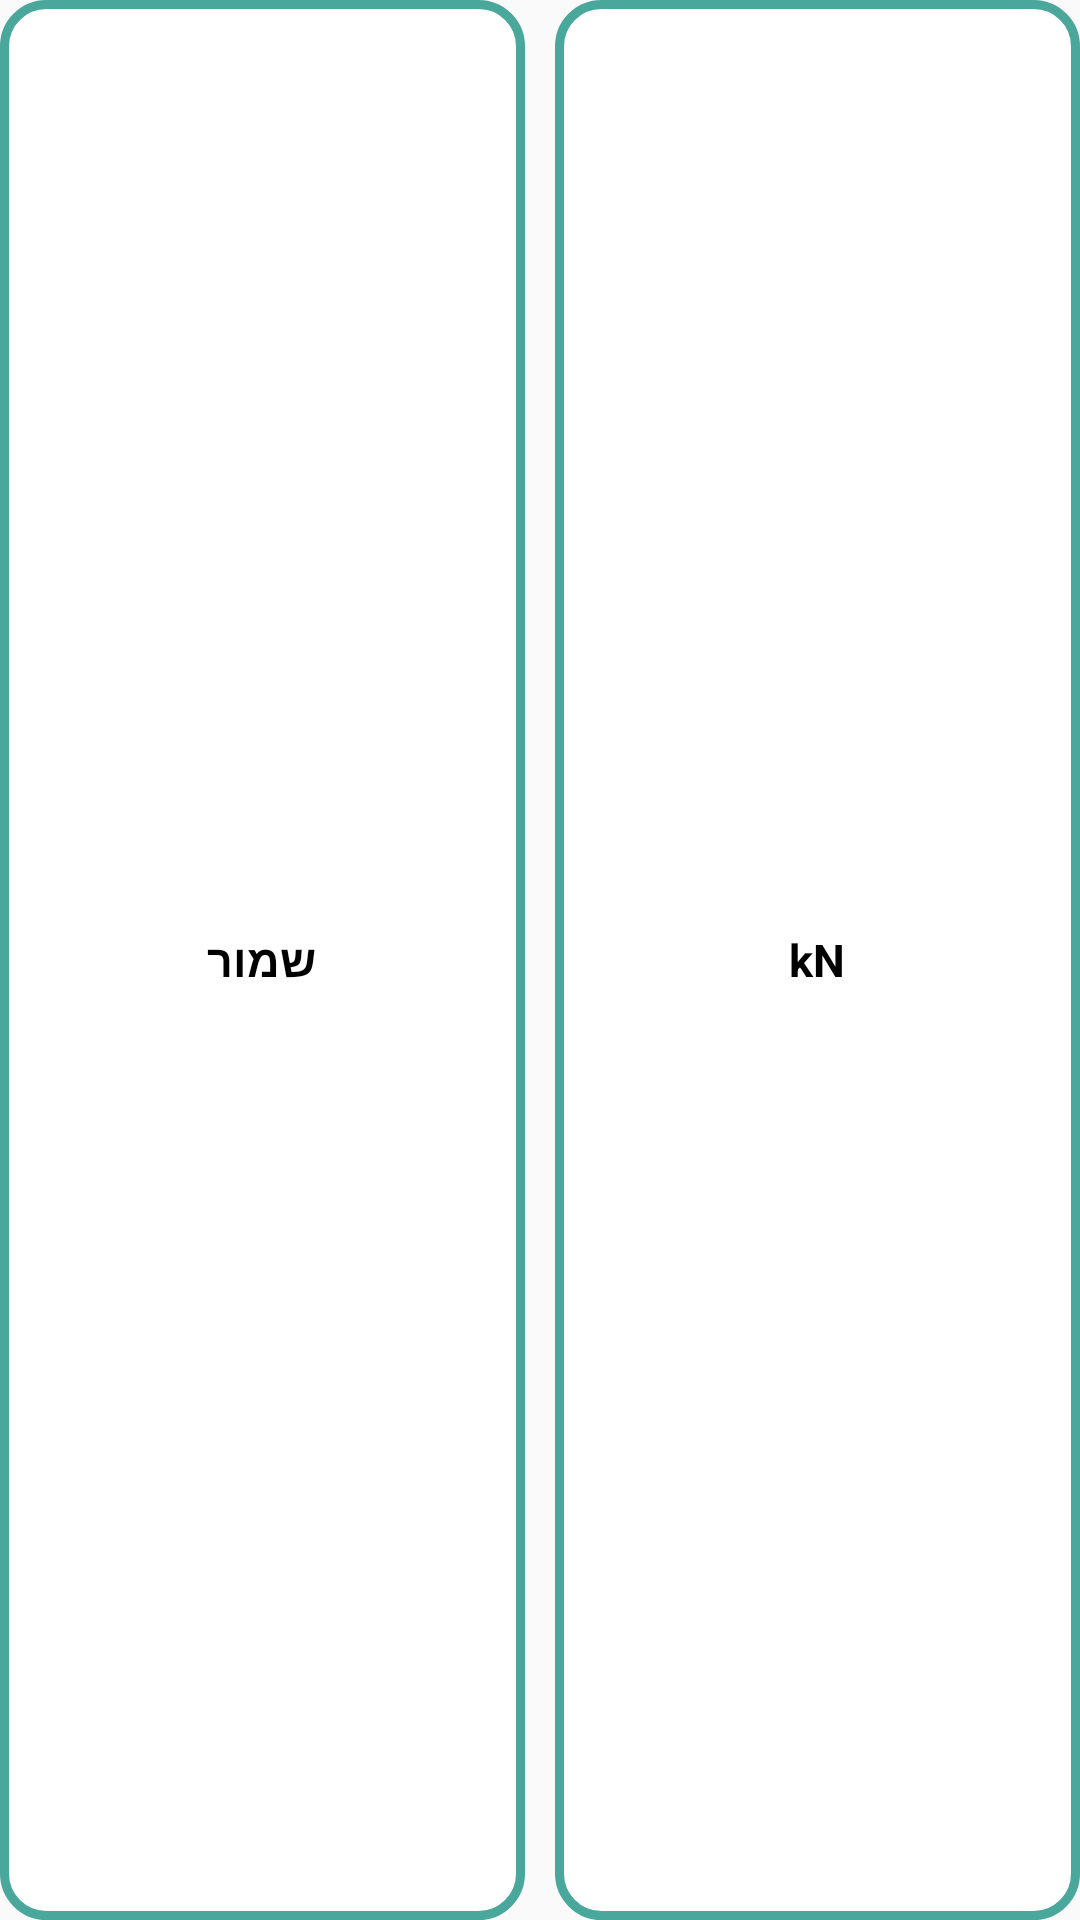

Reconstruct the res/layout file that produces this screen, plus the resources it refers to.
<!-- AndroidManifest.xml: application theme AppTheme -->
<!-- res/layout/layout_two_buttons_horizontal.xml -->
<?xml version="1.0" encoding="utf-8"?>
<RelativeLayout xmlns:android="http://schemas.android.com/apk/res/android"
    android:id="@+id/layout_two_buttons_main_rl"
    android:layout_width="match_parent"
    android:layout_height="40dp"
    android:background="@color/colorTransparent">

    <LinearLayout
        android:id="@+id/layout_two_buttons_ll"
        android:layout_width="match_parent"
        android:layout_height="match_parent"
        android:layout_centerVertical="true"
        android:orientation="horizontal">

        <TextView
            android:id="@+id/layout_two_buttons_btn_1_tv"
            android:layout_weight="1"
            android:layout_width="0dp"
            android:layout_height="match_parent"
            android:layout_gravity="center_vertical"
            android:layout_marginEnd="5dp"
            style="@style/ButtonYellowOvalStyle"
            android:text="@string/save"/>

        <TextView
            android:id="@+id/layout_two_buttons_btn_2_tv"
            android:layout_weight="1"
            android:layout_width="0dp"
            android:layout_height="match_parent"
            android:layout_marginStart="5dp"
            android:text="kN"
            android:layout_gravity="center_vertical"
            style="@style/ButtonYellowOvalStyle"/>

    </LinearLayout>

</RelativeLayout>
<!-- resources referenced by this layout -->
<resources>
  <color name="colorTransparent">#00ffffff</color>
  <string name="save">שמור</string>
  <style name="ButtonYellowOvalStyle">
          <item name="android:textStyle">bold</item>
          <item name="android:background">@drawable/selector_pressed_white_oval_green_contour_thin</item>
          <item name="android:gravity">center</item>
          <item name="android:textColor">@android:color/black</item>
          <item name="android:textSize">15sp</item>
          <item name="android:padding">7dp</item>
      </style>
  <style name="AppTheme" parent="Theme.AppCompat.Light.NoActionBar">
          
          <item name="colorPrimary">@color/colorPrimary</item>
          <item name="colorPrimaryDark">@color/colorPrimaryDark</item>
          <item name="colorAccent">@color/colorAccent</item>
          <item name="android:textColorPrimary">@android:color/black</item>
      </style>
  <!-- drawable selector_pressed_white_oval_green_contour_thin: vector/xml drawable (drawable-v24, 2372 chars, omitted) -->
  <color name="colorPrimary">#008577</color>
  <color name="colorPrimaryDark">#3990b0</color>
  <color name="colorAccent">#3990b0</color>
</resources>
